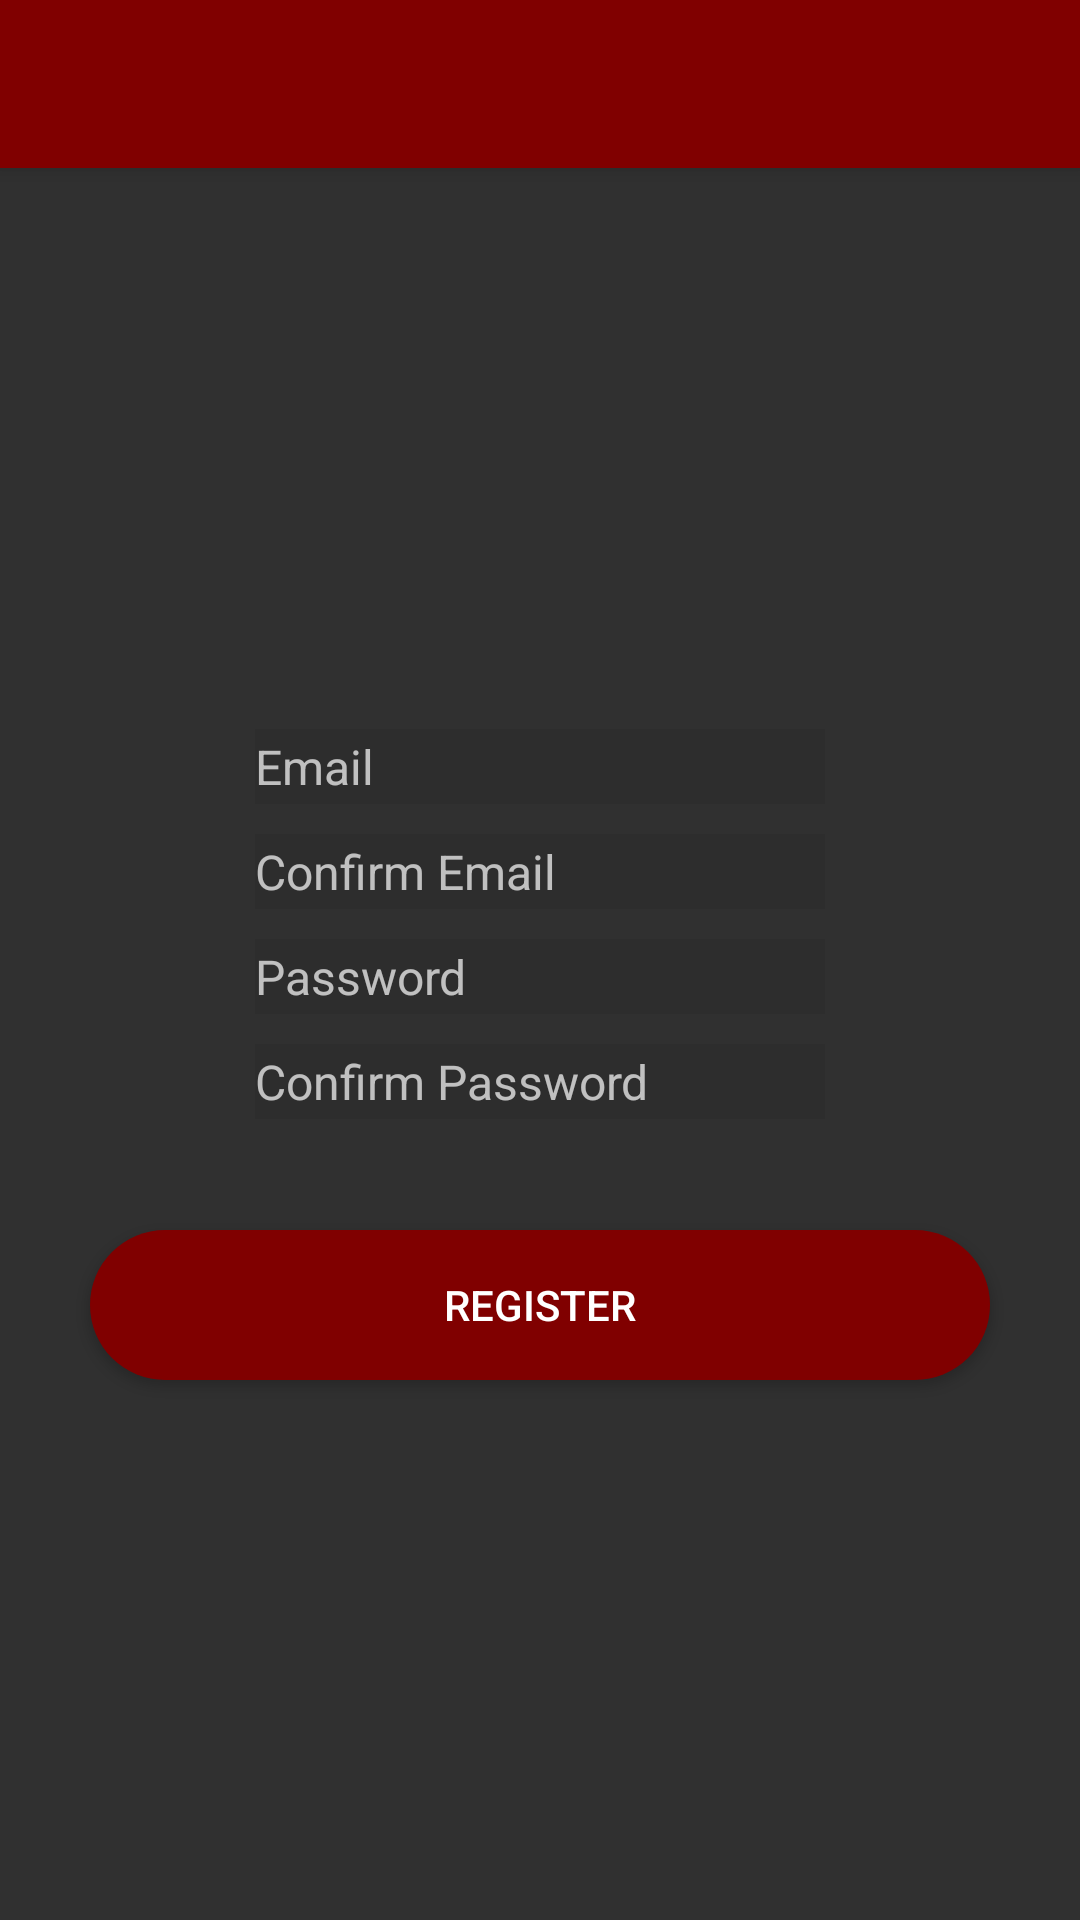

Android layout source for this screen:
<!-- AndroidManifest.xml: application theme AppThemeDark -->
<!-- res/layout/activity_new_member.xml -->
<?xml version="1.0" encoding="utf-8"?>

<RelativeLayout xmlns:android="http://schemas.android.com/apk/res/android"
    xmlns:app="http://schemas.android.com/apk/res-auto"
    xmlns:tools="http://schemas.android.com/tools"
    android:layout_width="match_parent"
    android:layout_height="match_parent"
    tools:context=".NewMemberActivity">

    <android.support.v7.widget.Toolbar
        android:id="@+id/toolbar_new_member"
        android:layout_width="match_parent"
        android:layout_height="?attr/actionBarSize"
        android:elevation="4dp"
        app:popupTheme="@style/ThemeOverlay.AppCompat.Light"
        android:theme="@style/ThemeOverlay.AppCompat.Dark.ActionBar"
        android:background="@color/colorAccent">

    </android.support.v7.widget.Toolbar>

    <ImageView
        android:id="@+id/imageView"
        android:layout_width="wrap_content"
        android:layout_height="wrap_content"
        android:layout_alignParentTop="true"
        android:layout_centerHorizontal="true"
        android:layout_marginTop="114dp"
        android:layout_marginBottom="10dp"
        android:src="@drawable/logo_light" />

    <LinearLayout
        android:layout_width="wrap_content"
        android:layout_height="wrap_content"
        android:layout_alignParentBottom="true"
        android:layout_centerHorizontal="true"
        android:layout_marginBottom="257dp"
        android:orientation="vertical">


        

        <EditText
            android:id="@+id/editTextEmail"
            android:layout_width="match_parent"
            android:layout_height="25dp"
            android:layout_marginBottom="10dp"
            android:layout_marginTop="25dp"
            android:background="#11000000"
            android:ems="10"
            android:hint="@string/email"
            android:inputType="textEmailAddress"
            android:textSize="16sp" />

        <EditText
            android:id="@+id/editTextCEmail"
            android:layout_width="match_parent"
            android:layout_height="25dp"
            android:layout_marginBottom="10dp"
            android:background="#11000000"
            android:ems="10"
            android:hint="@string/confirm_email"
            android:inputType="textEmailAddress"
            android:textSize="16sp" />

        <EditText
            android:id="@+id/editTextPass"
            android:layout_width="match_parent"
            android:layout_height="25dp"
            android:layout_marginBottom="10dp"
            android:background="#11000000"
            android:ems="10"
            android:hint="@string/password"
            android:inputType="textPassword"
            android:textSize="16sp" />

        <EditText
            android:id="@+id/editTextCPass"
            android:layout_width="match_parent"
            android:layout_height="25dp"
            android:layout_marginBottom="10dp"
            android:background="#11000000"
            android:ems="10"
            android:hint="@string/confirm_password"
            android:inputType="textPassword"
            android:textSize="16sp" />

    </LinearLayout>

    <Button
        android:id="@+id/Login"
        android:layout_width="300dp"
        android:layout_height="50dp"
        android:layout_alignParentBottom="true"
        android:layout_centerHorizontal="true"
        android:layout_marginBottom="180dp"
        android:background="@drawable/roundedbutton"
        android:text="Register"
        android:textColor="#ffff" />

</RelativeLayout>
<!-- resources referenced by this layout -->
<resources>
  <color name="colorAccent">#800000</color>
  <!-- drawable roundedbutton (drawable) -->
  <?xml version="1.0" encoding="utf-8"?>
  
  <shape xmlns:android="http://schemas.android.com/apk/res/android"
      android:shape="rectangle">
      <solid android:color="@color/colorAccent" />
      <corners android:bottomRightRadius="25dp"
          android:bottomLeftRadius="25dp"
          android:topRightRadius="25dp"
          android:topLeftRadius="25dp"/>
  </shape>
  <string name="confirm_email">Confirm Email</string>
  <string name="confirm_password">Confirm Password</string>
  <string name="email">Email</string>
  <string name="new_leader">Leader</string>
  <string name="new_patroller">Patroller</string>
  <string name="password">Password</string>
  <style name="AppThemeDark" parent="Theme.AppCompat.NoActionBar">
          
          <item name="windowActionBar">false</item>
          <item name="colorPrimary">@color/colorPrimary</item>
          <item name="colorPrimaryDark">@color/colorPrimaryDark</item>
          <item name="colorAccent">@color/colorAccent</item>
  
  
      </style>
  <color name="colorPrimary">#3F51B5</color>
  <color name="colorPrimaryDark">#303F9F</color>
</resources>
